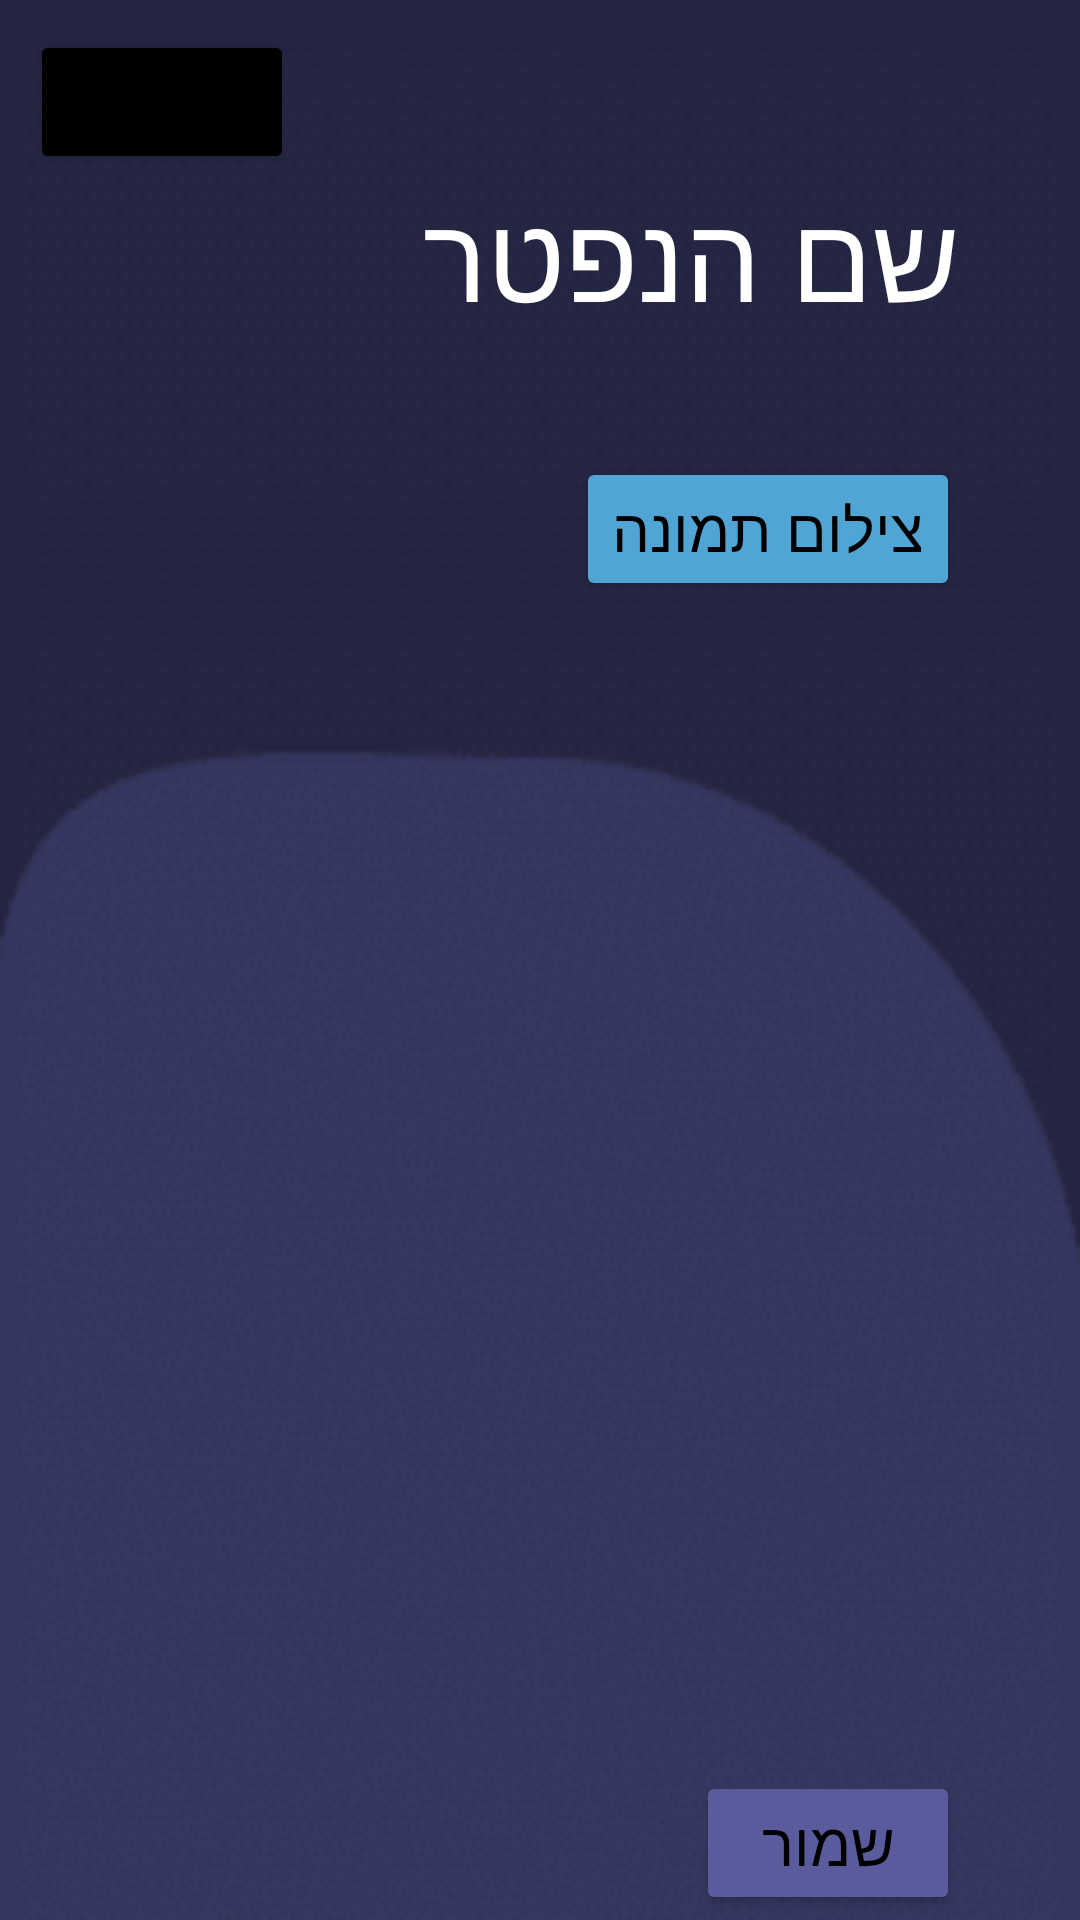

This screen was rendered from an Android layout file. Write that file and the resources it references.
<!-- AndroidManifest.xml: application theme Theme.GraveFinder -->
<!-- res/layout/activity_take_picture.xml -->
<?xml version="1.0" encoding="utf-8"?>
<androidx.appcompat.widget.LinearLayoutCompat xmlns:android="http://schemas.android.com/apk/res/android"
    xmlns:app="http://schemas.android.com/apk/res-auto"
    xmlns:tools="http://schemas.android.com/tools"
    android:layout_width="match_parent"
    android:layout_height="match_parent"
    tools:context=".takePictureActivity"
    android:orientation="vertical"
    android:background="@drawable/signupbg">

    <Button
        android:id="@+id/btnMenu"
        android:layout_width="wrap_content"
        android:layout_height="wrap_content"
        android:text="תפריט"
        android:backgroundTint="@color/black"
        android:layout_marginLeft="10dp"
        android:layout_marginTop="10dp"/>

    <TextView
        android:id="@+id/tvGraveName"
        android:layout_width="wrap_content"
        android:layout_height="wrap_content"
        android:text="שם הנפטר"
        android:textColor="@color/white"
        android:layout_gravity="right"
        android:textSize="40dp"
        android:layout_marginRight="40dp"/>

    <Button
        android:id="@+id/btnCameraPics"
        android:layout_width="wrap_content"
        android:layout_height="wrap_content"
        android:text="צילום תמונה"
        android:textColor="@color/black"
        android:textSize="20dp"
        android:backgroundTint="#50A5D5"
        android:layout_marginTop="40dp"
        android:layout_gravity="right"
        android:layout_marginRight="40dp"/>

    <ImageView
        android:id="@+id/ivImage"
        android:layout_width="300dp"
        android:layout_height="300dp"
        tools:srcCompat="@tools:sample/avatars"
        android:layout_gravity="center"
        android:layout_marginTop="30dp"/>

    <Button
        android:id="@+id/btnSave"
        android:layout_width="wrap_content"
        android:layout_height="wrap_content"
        android:text="שמור"
        android:textColor="@color/black"
        android:textSize="20dp"
        android:backgroundTint="#5A5B9C"
        android:layout_marginTop="60dp"
        android:layout_gravity="right"
        android:layout_marginRight="40dp"/>


</androidx.appcompat.widget.LinearLayoutCompat>
<!-- resources referenced by this layout -->
<resources>
  <!-- drawable signupbg: png bitmap (drawable-v24, 13296 bytes) -->
  <style name="Theme.GraveFinder" parent="Theme.MaterialComponents.DayNight.DarkActionBar">
          
          <item name="colorPrimary">@color/purple_500</item>
          <item name="colorPrimaryVariant">@color/purple_700</item>
          <item name="colorOnPrimary">@color/white</item>
          
          <item name="colorSecondary">@color/teal_200</item>
          <item name="colorSecondaryVariant">@color/teal_700</item>
          <item name="colorOnSecondary">@color/black</item>
          
          <item name="android:statusBarColor">?attr/colorPrimaryVariant</item>
          
      </style>
  <!-- not gathered from this repository: default colours our renderer supplied (Android Studio template values) -->
  <color name="purple_500">#FF6200EE</color>
  <color name="purple_700">#FF3700B3</color>
  <color name="teal_200">#FF03DAC5</color>
  <color name="teal_700">#FF018786</color>
  <color name="black">#FF000000</color>
  <color name="white">#FFFFFFFF</color>
</resources>
